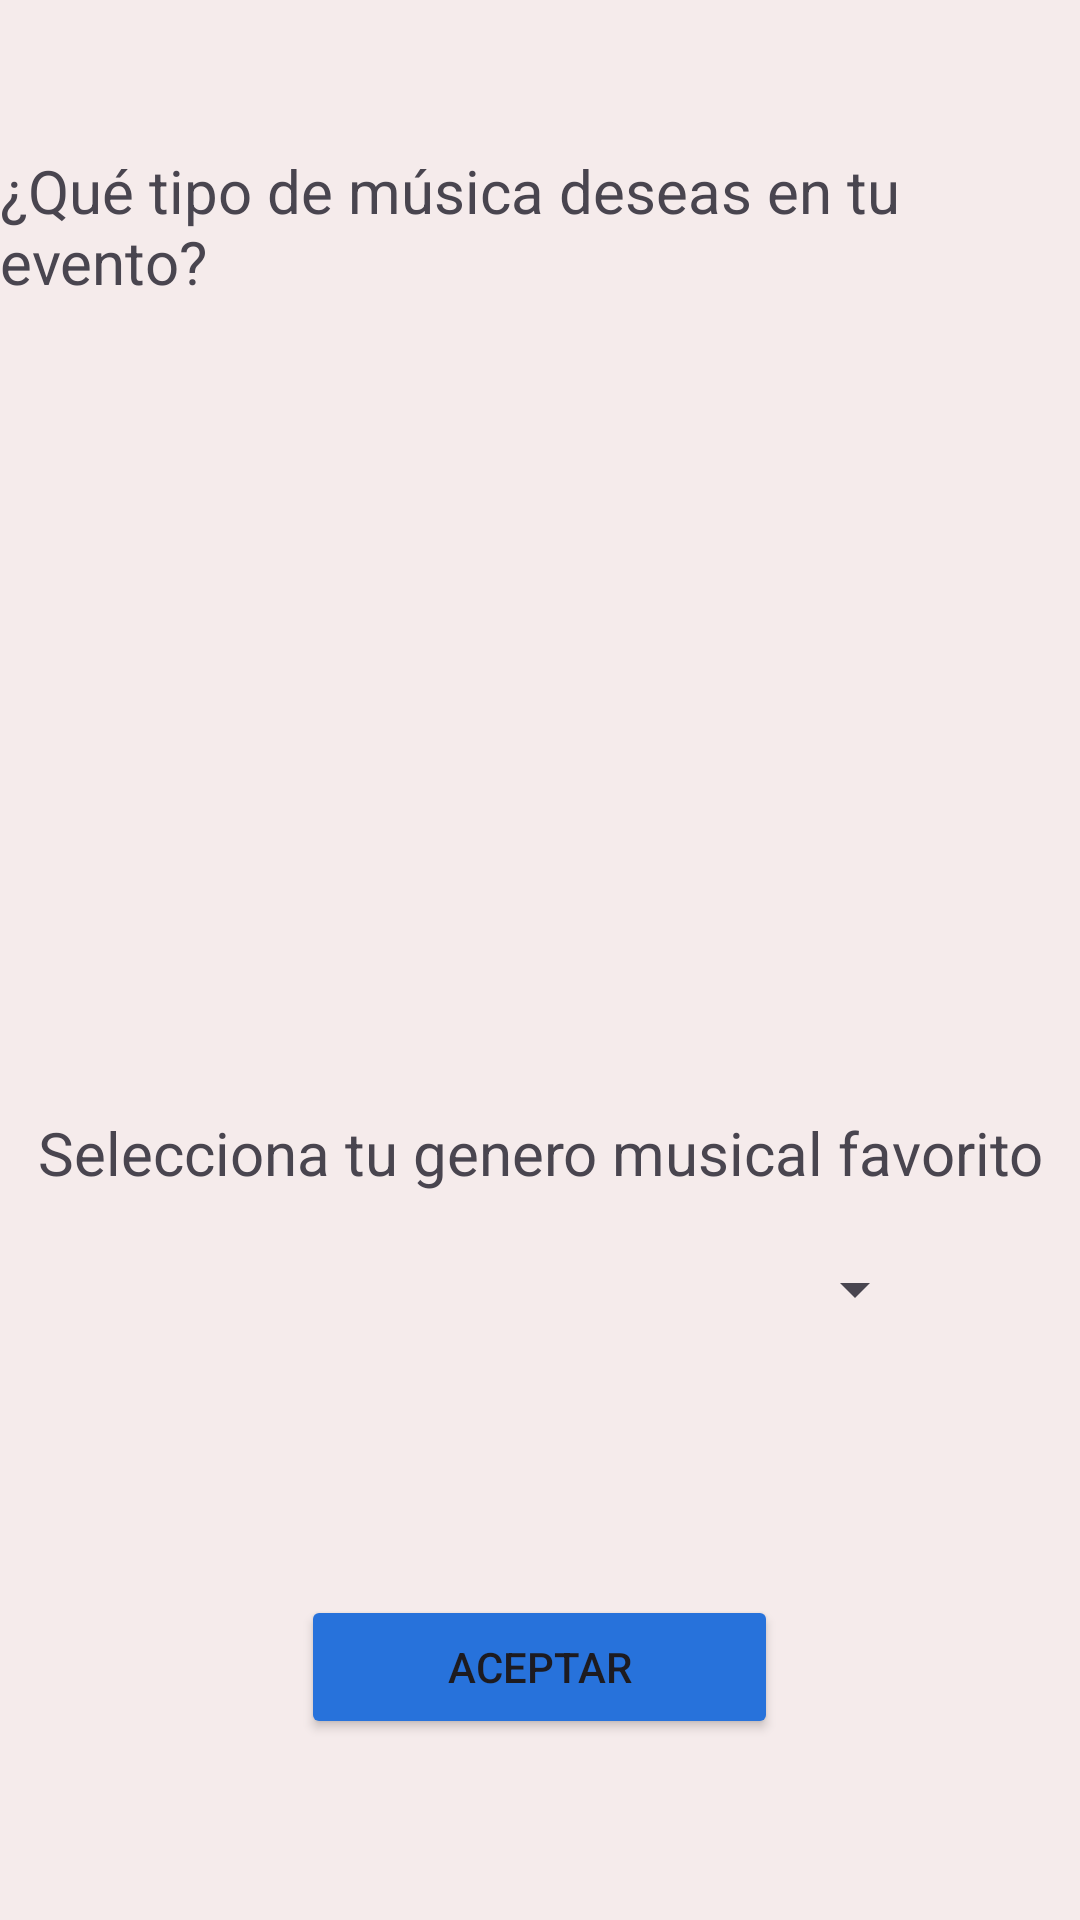

The Android layout XML behind this screen, and the referenced resources:
<!-- AndroidManifest.xml: application theme Theme.AndropeINN -->
<!-- res/layout/activity_musica.xml -->
<?xml version="1.0" encoding="utf-8"?>
<LinearLayout xmlns:android="http://schemas.android.com/apk/res/android"
    xmlns:app="http://schemas.android.com/apk/res-auto"
    xmlns:tools="http://schemas.android.com/tools"
    android:layout_width="match_parent"
    android:layout_height="match_parent"
    android:background="#f5ebeb"
    android:orientation="vertical"

    tools:context=".musica">

    <TextView
        android:layout_width="wrap_content"
        android:layout_height="wrap_content"
        android:layout_marginTop="50dp"
        android:layout_marginBottom="20sp"
        android:layout_gravity="center"
        android:text="¿Qué tipo de música deseas en tu evento?"
        android:textSize="20sp" />


    <com.google.android.material.imageview.ShapeableImageView

        android:layout_width="match_parent"
        android:layout_height="200dp"
        android:layout_gravity="center"
        android:layout_marginBottom="30sp"
        android:layout_marginTop="20dp"
        android:scaleType="centerCrop"
        android:src="@drawable/musica"
        app:shapeAppearanceOverlay="@style/RoundedImageView" />


    <TextView
        android:layout_width="match_parent"
        android:layout_height="wrap_content"
        android:text="Selecciona tu genero musical favorito"
        android:textSize="20sp"
        android:gravity="center"
        />

    <Spinner
        android:id="@+id/generoSpinner"
        android:layout_width="258dp"
        android:layout_marginBottom="20sp"
        android:layout_gravity="center"
        android:layout_height="wrap_content"
        android:layout_marginTop="20dp" />

    <Button
        android:id="@+id/btnAceptar"
        android:layout_width="159dp"
        android:layout_height="wrap_content"
        android:layout_gravity="center"

        android:layout_marginTop="70sp"
        android:backgroundTint="#2772db"
        android:text="Aceptar" />

</LinearLayout>
<!-- resources referenced by this layout -->
<resources>
  <style name="RoundedImageView">
          <item name="cornerFamily">rounded</item>
          <item name="cornerSize">20%</item> 
      </style>
  <style name="Theme.AndropeINN" parent="Base.Theme.AndropeINN" />
  <style name="Base.Theme.AndropeINN" parent="Theme.Material3.Light">
  
          <item name="colorPrimary">@color/grisOscuro</item>
      </style>
  <color name="grisOscuro">#555555</color>
</resources>
